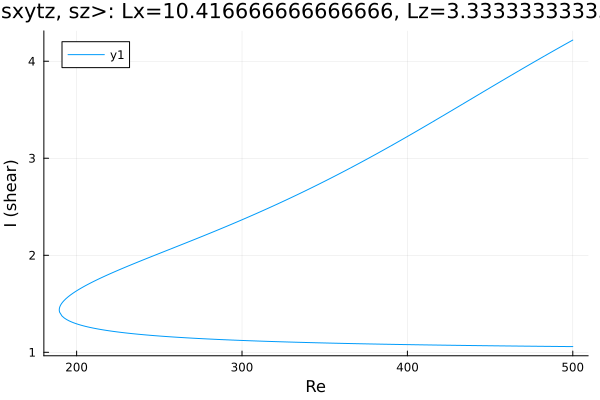

Data behind this chart, as committed beside it:
Re, shear
500.0, 4.218
498.8, 4.207
497.4, 4.194
496, 4.18
494.6, 4.167
493.2, 4.153
491.8, 4.139
490.3, 4.126
488.9, 4.112
487.5, 4.099
486.1, 4.085
484.7, 4.071
483.3, 4.057
481.9, 4.044
480.4, 4.03
479, 4.016
477.6, 4.002
476.2, 3.988
474.8, 3.974
473.4, 3.96
472, 3.946
470.5, 3.932
469.5, 3.922
468.1, 3.908
466.7, 3.894
465.3, 3.88
463.9, 3.866
462.4, 3.852
461, 3.838
459.6, 3.823
458.2, 3.809
456.8, 3.795
455.4, 3.781
454, 3.766
452.5, 3.752
451.1, 3.738
449.7, 3.724
448.3, 3.709
446.9, 3.695
445.5, 3.681
444.1, 3.666
442.6, 3.652
441.2, 3.638
439.8, 3.623
438.4, 3.609
437, 3.595
435.6, 3.58
434.2, 3.566
432.7, 3.552
431.3, 3.537
429.9, 3.523
428.5, 3.509
427.1, 3.494
425.7, 3.48
424.3, 3.466
422.8, 3.452
421.4, 3.437
420, 3.423
418.6, 3.409
417.2, 3.395
... 450 more rows
